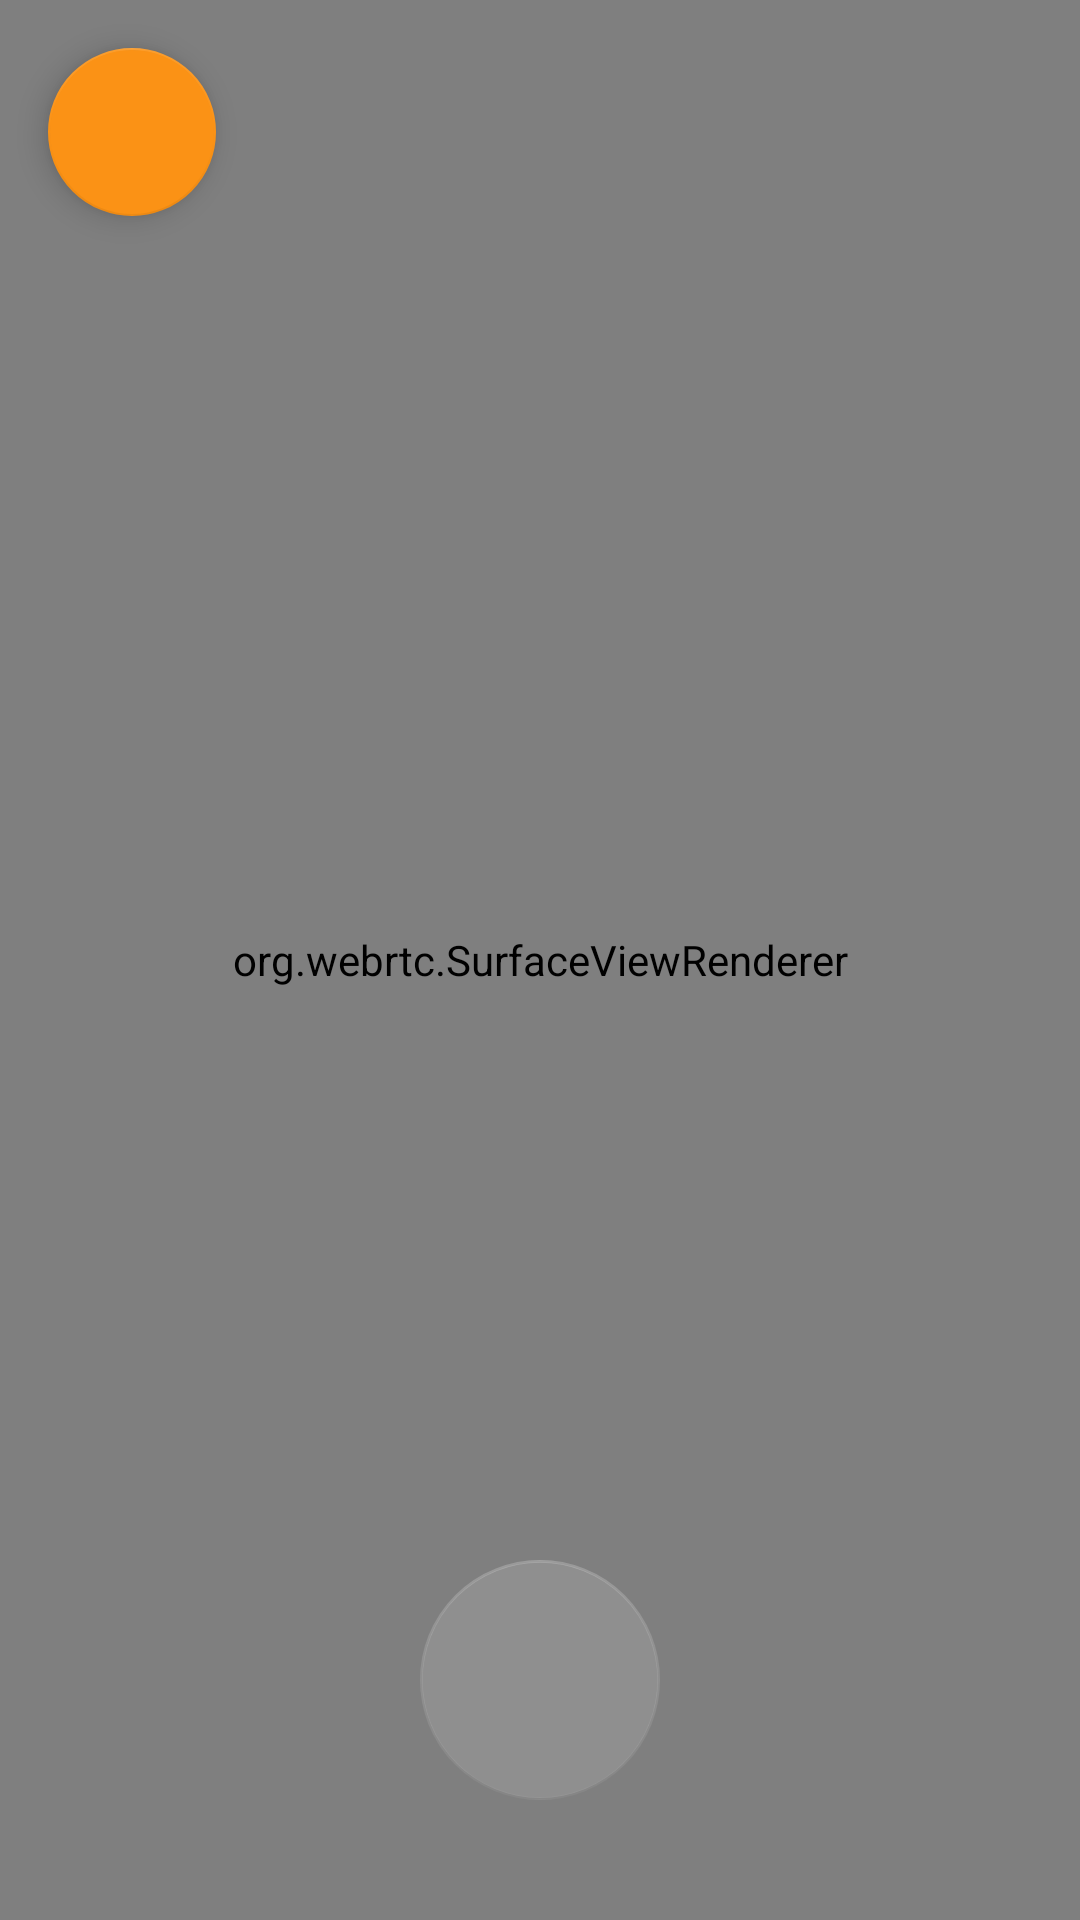

The Android layout XML behind this screen, and the referenced resources:
<!-- AndroidManifest.xml: application theme AppTheme -->
<!-- res/layout/activity_surveil.xml -->
<?xml version="1.0" encoding="utf-8"?>
<androidx.coordinatorlayout.widget.CoordinatorLayout xmlns:android="http://schemas.android.com/apk/res/android"
    xmlns:tools="http://schemas.android.com/tools"
    android:layout_width="match_parent"
    android:layout_height="match_parent"
    xmlns:app="http://schemas.android.com/apk/res-auto"
    tools:context=".SurveilActivity">

    <org.webrtc.SurfaceViewRenderer
        android:id="@+id/remote_gl_surface_view"
        android:layout_width="match_parent"
        android:layout_height="match_parent" />


    <com.google.android.material.floatingactionbutton.FloatingActionButton
        android:id="@+id/back_button"
        android:layout_width="wrap_content"
        android:layout_height="wrap_content"
        android:layout_gravity="top|start"
        android:layout_margin="16sp"
        android:src="@drawable/ic_arrow"
        />

    <com.google.android.material.floatingactionbutton.FloatingActionButton
        android:id="@+id/capture_button"
        android:layout_width="wrap_content"
        android:layout_height="wrap_content"
        android:layout_gravity="bottom|center_horizontal"
        android:layout_margin="40sp"
        app:fabCustomSize="80sp"
        android:background="@color/colorPrimary"
        android:src="@drawable/ic_camera"
        android:enabled="false"
        />

</androidx.coordinatorlayout.widget.CoordinatorLayout>
<!-- resources referenced by this layout -->
<resources>
  <color name="colorPrimary">#157EFB</color>
  <style name="AppTheme" parent="Theme.MaterialComponents.NoActionBar">
          <item name="colorPrimary">@color/colorPrimary</item>
          <item name="colorPrimaryVariant">@color/colorPrimaryVariant</item>
          <item name="colorOnPrimary">@color/colorOnPrimary</item>
          <item name="colorSecondary">@color/colorSecondary</item>
          <item name="colorSecondaryVariant">@color/colorSecondaryVariant</item>
          <item name="colorOnSecondary">@color/colorOnSecondary</item>
      </style>
  <color name="colorPrimaryVariant">#0D509E</color>
  <color name="colorOnPrimary">#FFFFFF</color>
  <color name="colorSecondary">#fb9215</color>
  <color name="colorSecondaryVariant">#fb1f15</color>
  <color name="colorOnSecondary">#FFFFFF</color>
</resources>
